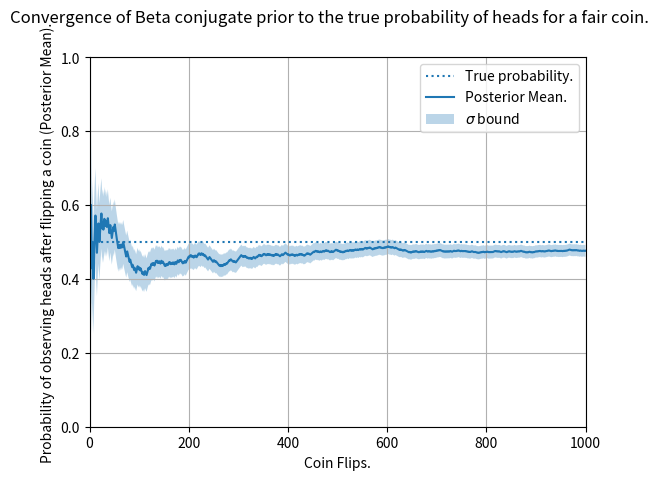

Recreate this plot in Python.
#!/usr/bin/env python3

import numpy as np
from dataclasses import dataclass
import matplotlib.pyplot as plt

def tossCoin() -> int:
    """
    Simulated coin toss. We are assuming that the coin is fair and that there are only two possible outcomes.

    Returns
    -------
    Integer representing the outcome of the coin flip. Returns 1 coin landed on heads, 0 if it landed on tails. 
    """

    """ Drawing from a discrete uniform distribution: either 0 or 1 with equal probability. Assigns 1 to heads and 0 to tails. """
    return np.random.randint(0,2)


"""
Beta distribution. It's worth noting that setting the beta(a,b) distribution parameters to a=1, b=1, 
makes the prior beta distribution equal to a uniform distribution defined in the range [0,1] 
"""
@dataclass
class Beta:
    a: int
    b: int

def mean(beta : Beta) -> float:

    a : float = beta.a
    b : float = beta.b

    return a / (a + b)


def variance(beta : Beta) -> float:

    a : float = beta.a
    b : float = beta.b

    return (a * b) / ((a + b)**2 * (a + b + 1))

"""
Total number of iterations of Bayesian inference.
"""
total_trials : int = 1_000

posteriors : list[Beta] = [Beta(a=1, b=1)]
iterations : range = range(1, total_trials + 1)

for n in iterations:
    """ Toss the coin and observe the outcome. We are assigning the value of 1 to heads and 0 to tails.
    Therefore, we can just add up the number of heads."""
    flip : int = tossCoin()

    """ Calculate the posterior beta distribution. """
    prior : Beta = posteriors[-1]

    posteriors.append(Beta(
            a = prior.a + flip,
            b = prior.b + (1 - flip)
        ))

mean_line : list[float] = [mean(beta) for beta in posteriors]
variance_line : list[float] = [variance(beta) for beta in posteriors]
std_dev_line : list[float] = [np.sqrt(variance) for variance in variance_line]
iteration_list : list[float] = [0.] + list(iterations)

"""
NOTE: this assumes the distribution is symmetric. Obsviously the beta distribution
is not always symmetric, however for visualisation purposes this does not matter.
"""
upper_bound_line : list[float] = [x + s for x, s in zip(mean_line, std_dev_line)]
lower_bound_line : list[float] = [x - s for x, s in zip(mean_line, std_dev_line)]


fig, ax = plt.subplots()
fig.suptitle("Convergence of Beta conjugate prior to the true probability of heads for a fair coin.")


ax.grid()

ax.axhline(y=.5, linestyle=":" ,label="True probability.")
ax.plot(mean_line, label="Posterior Mean.")
ax.fill_between(iteration_list, upper_bound_line, lower_bound_line, alpha=0.3, label=r"$\sigma$ bound")

ax.set_xlim(0, total_trials)
ax.set_ylim(0, 1)

ax.set_ylabel("Probability of observing heads after flipping a coin (Posterior Mean).")
ax.set_xlabel("Coin Flips.")

ax.legend()
plt.show()
